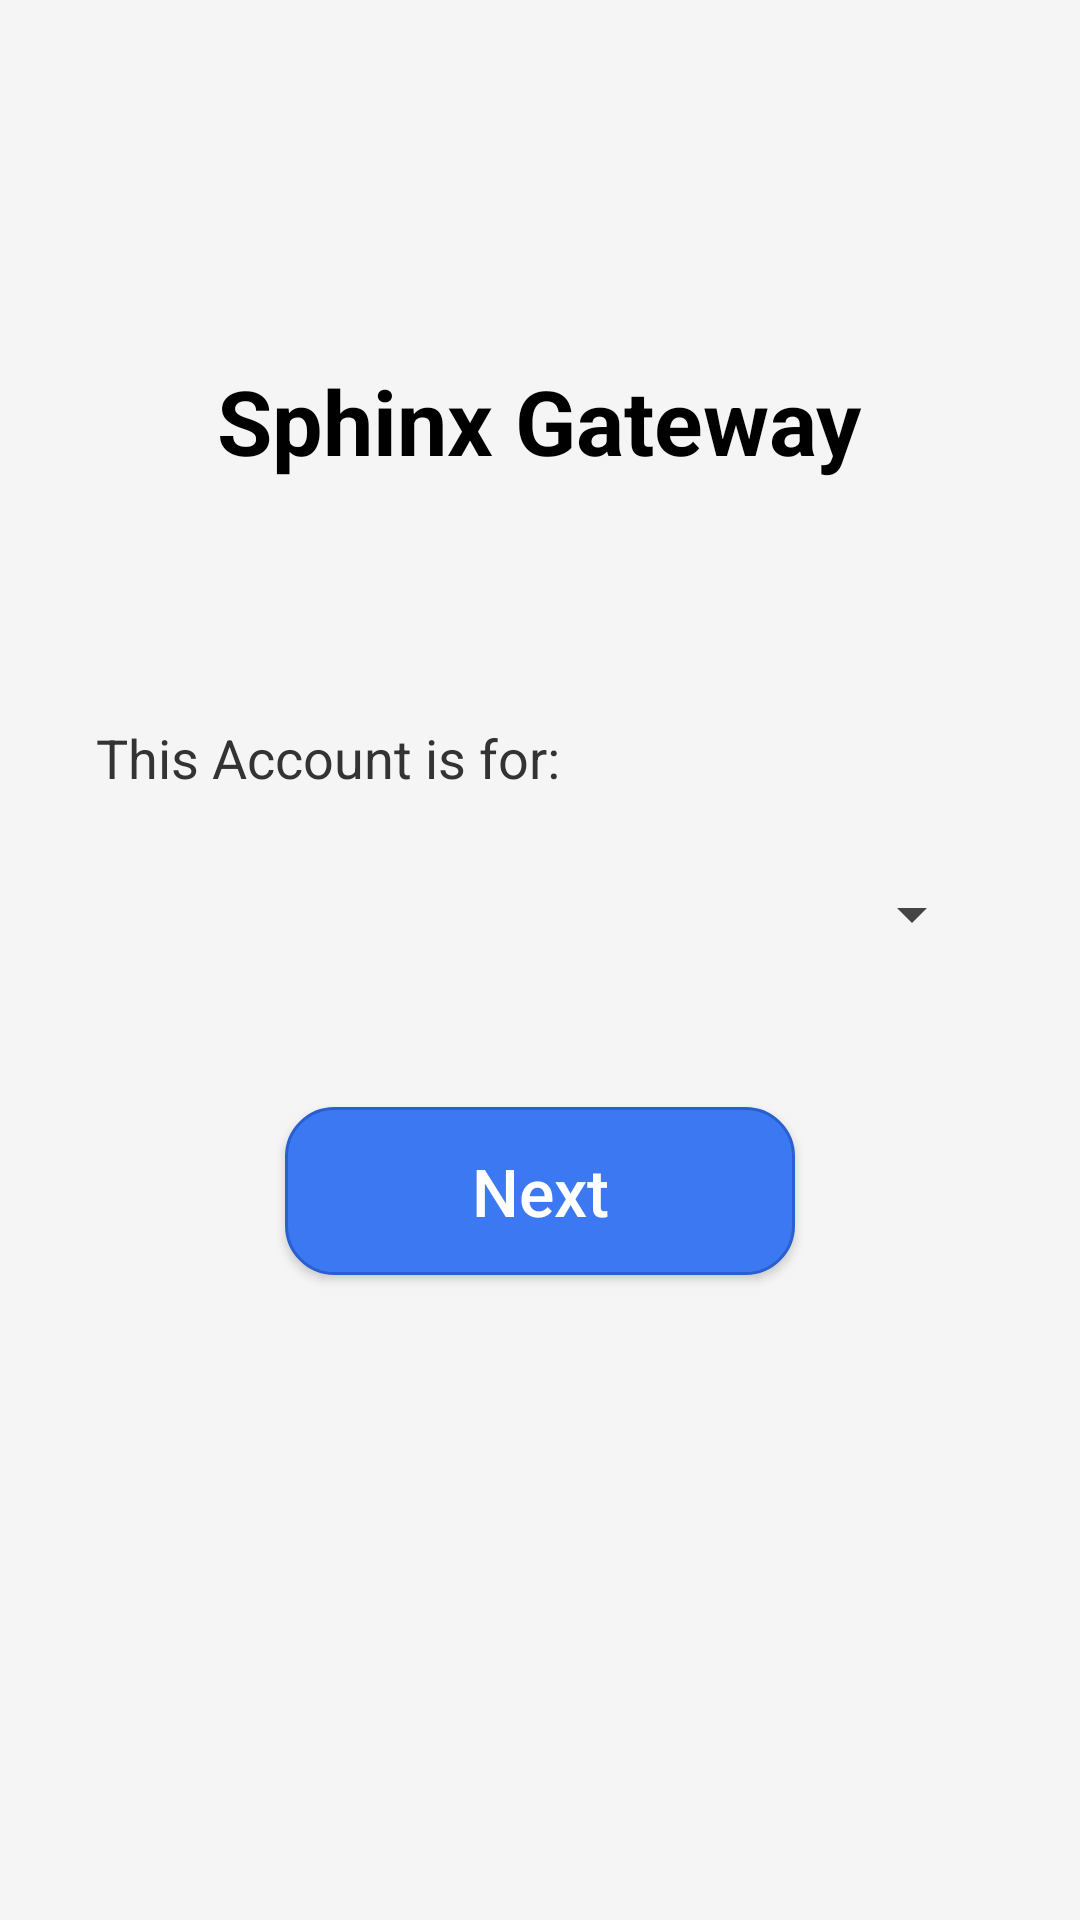

Write the Android layout XML for this screen, with the resource values it uses.
<!-- AndroidManifest.xml: application theme Theme.EventLotterySystem -->
<!-- res/layout/activity_account_type.xml -->
<?xml version="1.0" encoding="utf-8"?>
<LinearLayout xmlns:android="http://schemas.android.com/apk/res/android"
    xmlns:app="http://schemas.android.com/apk/res-auto"
    android:layout_width="match_parent"
    android:layout_height="match_parent"
    android:orientation="vertical"
    android:background="#F5F5F5"
    android:paddingStart="32dp"
    android:paddingEnd="32dp"
    android:paddingTop="120dp">

    <TextView
        android:id="@+id/tv_title"
        android:layout_width="wrap_content"
        android:layout_height="wrap_content"
        android:layout_gravity="center_horizontal"
        android:layout_marginBottom="80dp"
        android:text="Sphinx Gateway"
        android:textColor="#000000"
        android:textSize="30sp"
        android:textStyle="bold" />

    <TextView
        android:id="@+id/tv_label"
        android:layout_width="wrap_content"
        android:layout_height="wrap_content"
        android:layout_marginBottom="12dp"
        android:text="This Account is for:"
        android:textColor="#333333"
        android:textSize="18sp" />

    <com.google.android.material.textfield.TextInputLayout
        android:id="@+id/account_type_layout"
        style="@style/Widget.MaterialComponents.TextInputLayout.OutlinedBox.ExposedDropdownMenu"
        android:layout_width="match_parent"
        android:layout_height="wrap_content"
        android:layout_marginBottom="36dp"
        app:boxBackgroundMode="outline"
        app:boxBackgroundColor="#FFFFFF"
        app:boxStrokeColor="#BFCBEA"
        app:boxStrokeWidth="1.5dp"
        app:boxStrokeWidthFocused="2dp"
        app:boxCornerRadiusTopStart="20dp"
        app:boxCornerRadiusTopEnd="20dp"
        app:boxCornerRadiusBottomStart="20dp"
        app:boxCornerRadiusBottomEnd="20dp"
        app:endIconTint="#444444"
        app:hintEnabled="false">

        <AutoCompleteTextView
            android:id="@+id/dropdown_account_type"
            android:layout_width="match_parent"
            android:layout_height="wrap_content"
            android:background="@android:color/transparent"
            android:clickable="true"
            android:focusable="false"
            android:inputType="none"
            android:paddingStart="16dp"
            android:paddingTop="16dp"
            android:paddingEnd="16dp"
            android:paddingBottom="16dp"
            android:popupBackground="@drawable/dropdown_popup_bg"
            android:textColor="#111111"
            android:textSize="18sp" />
    </com.google.android.material.textfield.TextInputLayout>

    <androidx.appcompat.widget.AppCompatButton
        android:id="@+id/btn_next"
        android:layout_width="170dp"
        android:layout_height="56dp"
        android:layout_gravity="center_horizontal"
        android:background="@drawable/next_button_background"
        android:backgroundTint="@null"
        android:text="Next"
        android:textAllCaps="false"
        android:textColor="#FFFFFF"
        android:textSize="22sp" />

</LinearLayout>
<!-- resources referenced by this layout -->
<resources>
  <!-- drawable dropdown_popup_bg (drawable) -->
  <?xml version="1.0" encoding="utf-8"?>
  <shape xmlns:android="http://schemas.android.com/apk/res/android">
      <solid android:color="#FFFFFF" />
      <corners android:radius="18dp" />
      <padding
          android:left="6dp"
          android:top="6dp"
          android:right="6dp"
          android:bottom="6dp" />
  </shape>
  <!-- drawable next_button_background (drawable) -->
  <?xml version="1.0" encoding="utf-8"?>
  <selector xmlns:android="http://schemas.android.com/apk/res/android">
      <item android:state_pressed="true">
          <shape>
              <solid android:color="#2D63DD" />
              <corners android:radius="16dp" />
              <stroke
                  android:width="1dp"
                  android:color="#1F4FB8" />
          </shape>
      </item>
  
      <item>
          <shape>
              <solid android:color="#3B78F2" />
              <corners android:radius="16dp" />
              <stroke
                  android:width="1dp"
                  android:color="#2A5FD0" />
          </shape>
      </item>
  </selector>
  <style name="Theme.EventLotterySystem" parent="Base.Theme.EventLotterySystem" />
  <style name="Base.Theme.EventLotterySystem" parent="Theme.Material3.DayNight.NoActionBar">
          
          
      </style>
</resources>
